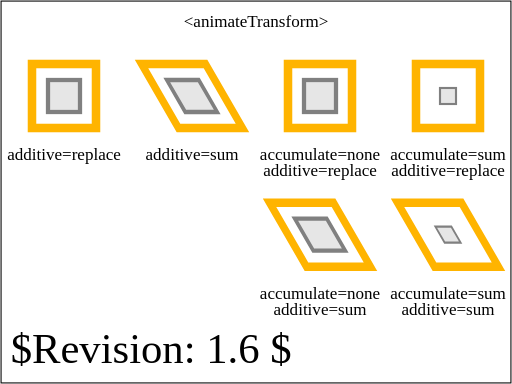
t = 0.00 s
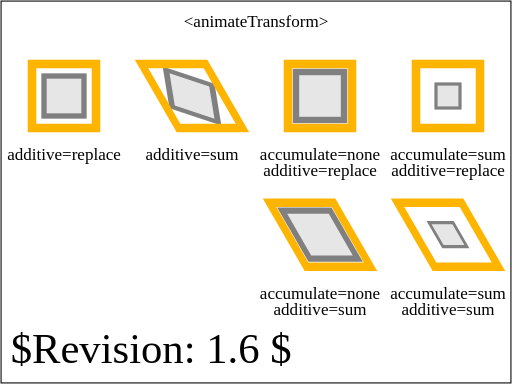
t = 1.25 s
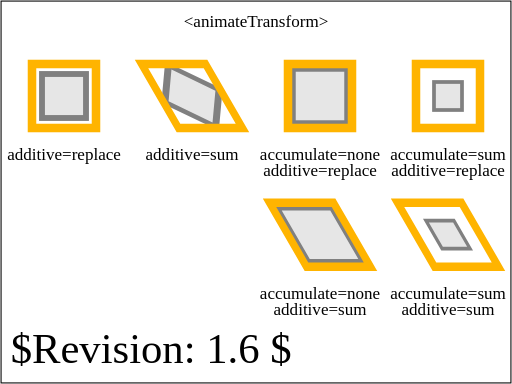
t = 1.88 s
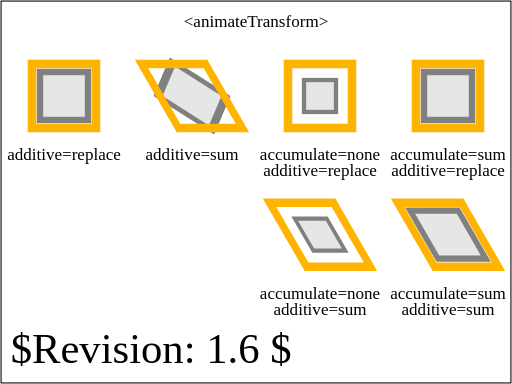
t = 2.50 s
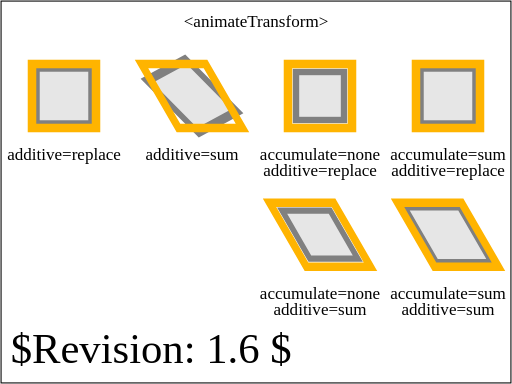
t = 3.75 s
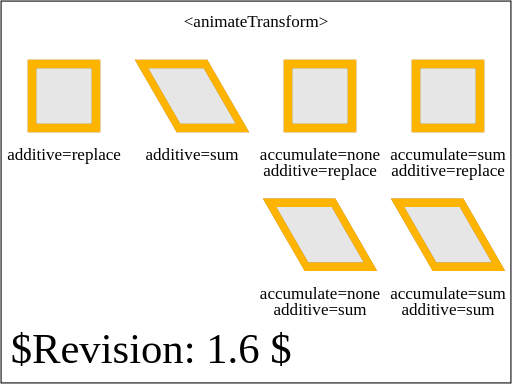
t = 5.00 s

The animated SVG that drew these frames (rendered in a browser with its animation timeline set to each time). Animation: 8 SMIL elements (animateTransform=8); one cycle of 5.00 s.

<?xml version="1.0" encoding="UTF-8"?>
<!--======================================================================-->
<!--=  Copyright 2004 World Wide Web Consortium, (Massachusetts          =-->
<!--=  Institute of Technology, Institut National de Recherche en        =-->
<!--=  Informatique et en Automatique, Keio University). All Rights      =-->
<!--=  Reserved. See http://www.w3.org/Consortium/Legal/.                =-->
<!--======================================================================--><!DOCTYPE svg PUBLIC "-//W3C//DTD SVG 1.1 Tiny//EN" "http://www.w3.org/Graphics/SVG/1.1/DTD/svg11-tiny.dtd">

<svg xmlns="http://www.w3.org/2000/svg" xmlns:xlink="http://www.w3.org/1999/xlink" version="1.1" baseProfile="tiny" id="svg-root" width="100%" height="100%" viewBox="0 0 480 360">
    <title id="test-title">$RCSfile: animate-elem-81-t.svg,v $</title>
    
    <!--======================================================================-->
    <!--Content of Test Case follows...                  =====================-->
    <!--======================================================================-->
    <text id="revision" x="10" y="340" font-size="40" stroke="none" fill="black">$Revision: 1.6 $</text>
    <rect id="test-frame" x="1" y="1" width="478" height="358" fill="none" stroke="#000"/>

    <text text-anchor="middle" x="240" y="25" font-size="16">&lt;animateTransform&gt;</text>

    <defs>
        <g id="ref" stroke="rgb(192,192,192)" fill="none">
            <circle stroke-width="2" r="40"/>
            <line x1="-45" x2="45"/>
            <line y1="-45" y2="45"/>
         </g>
    </defs>

    <g transform="translate(0,0)">

        <g transform="translate(60,90)">
            <rect x="-15" y="-15" width="30" height="30" transform="skewX(30)" stroke="gray" stroke-width="4" fill="rgb(230,230,230)">
                <animateTransform attributeName="transform" attributeType="XML" type="rotate" from="0" to="90" dur="5s" additive="replace" fill="freeze"/>
                <animateTransform attributeName="transform" attributeType="XML" type="scale" from="1,1" to="2,2" dur="5s" additive="replace" fill="freeze"/>
            </rect>
            <rect x="-15" y="-15" width="30" height="30" transform="scale(2,2)" stroke="rgb(255,180,0)" stroke-width="4" fill="none"/>
            <text y="60" text-anchor="middle">additive=replace</text>
        </g>

        <g transform="translate(180,90)">
            <rect x="-15" y="-15" width="30" height="30" transform="skewX(30)" stroke="gray" stroke-width="4" fill="rgb(230,230,230)">
                <animateTransform attributeName="transform" attributeType="XML" type="rotate" from="0" to="90" dur="5s" additive="sum" fill="freeze"/>
                <animateTransform attributeName="transform" attributeType="XML" type="scale" from="1,1" to="2,2" dur="5s" additive="sum" fill="freeze"/>
            </rect>
            <rect x="-15" y="-15" width="30" height="30" transform="skewX(30) rotate(90) scale(2,2)" stroke="rgb(255,180,0)" stroke-width="4" fill="none"/>
            <text y="60" text-anchor="middle">additive=sum</text>
        </g>

        <g transform="translate(300,90)">
            <rect x="-15" y="-15" width="30" height="30" transform="skewX(30)" stroke="gray" stroke-width="4" fill="rgb(230,230,230)">
                <animateTransform attributeName="transform" attributeType="XML" type="scale" from="1,1" to="2,2" dur="2.5s" repeatCount="2" accumulate="none" fill="freeze" additive="replace"/>
            </rect>
            <rect x="-15" y="-15" width="30" height="30" transform="scale(2,2)" stroke="rgb(255,180,0)" stroke-width="4" fill="none"/>
            <text y="60" text-anchor="middle">accumulate=none</text>
            <text y="75" text-anchor="middle">additive=replace</text>
        </g>

        <g transform="translate(420,90)">
            <rect x="-7.5" y="-7.5" width="15" height="15" transform="skewX(30)" stroke="gray" stroke-width="2" fill="rgb(230,230,230)">
                <animateTransform attributeName="transform" attributeType="XML" type="scale" from="1,1" to="2,2" dur="2.5s" repeatCount="2" accumulate="sum" fill="freeze" additive="replace"/>
            </rect>
            <rect x="-7.5" y="-7.5" width="15" height="15" transform="scale(4,4)" stroke="rgb(255,180,0)" stroke-width="2" fill="none"/>
            <text y="60" text-anchor="middle">accumulate=sum</text>
            <text y="75" text-anchor="middle">additive=replace</text>
        </g>

        <g transform="translate(300,220)">
            <rect x="-15" y="-15" width="30" height="30" transform="skewX(30)" stroke="gray" stroke-width="4" fill="rgb(230,230,230)">
                <animateTransform attributeName="transform" attributeType="XML" type="scale" from="1,1" to="2,2" dur="2.5s" repeatCount="2" accumulate="none" fill="freeze" additive="sum"/>
            </rect>
            <rect x="-15" y="-15" width="30" height="30" transform="skewX(30) scale(2,2)" stroke="rgb(255,180,0)" stroke-width="4" fill="none"/>
            <text y="60" text-anchor="middle">accumulate=none</text>
            <text y="75" text-anchor="middle">additive=sum</text>
        </g>

        <g transform="translate(420,220)">
            <rect x="-7.5" y="-7.5" width="15" height="15" transform="skewX(30)" stroke="gray" stroke-width="2" fill="rgb(230,230,230)">
                <animateTransform attributeName="transform" attributeType="XML" type="scale" from="1,1" to="2,2" dur="2.5s" repeatCount="2" accumulate="sum" fill="freeze" additive="sum"/>
            </rect>
            <rect x="-7.5" y="-7.5" width="15" height="15" transform="skewX(30) scale(4,4)" stroke="rgb(255,180,0)" stroke-width="2" fill="none"/>
            <text y="60" text-anchor="middle">accumulate=sum</text>
            <text y="75" text-anchor="middle">additive=sum</text>
        </g>

    </g>
</svg>
